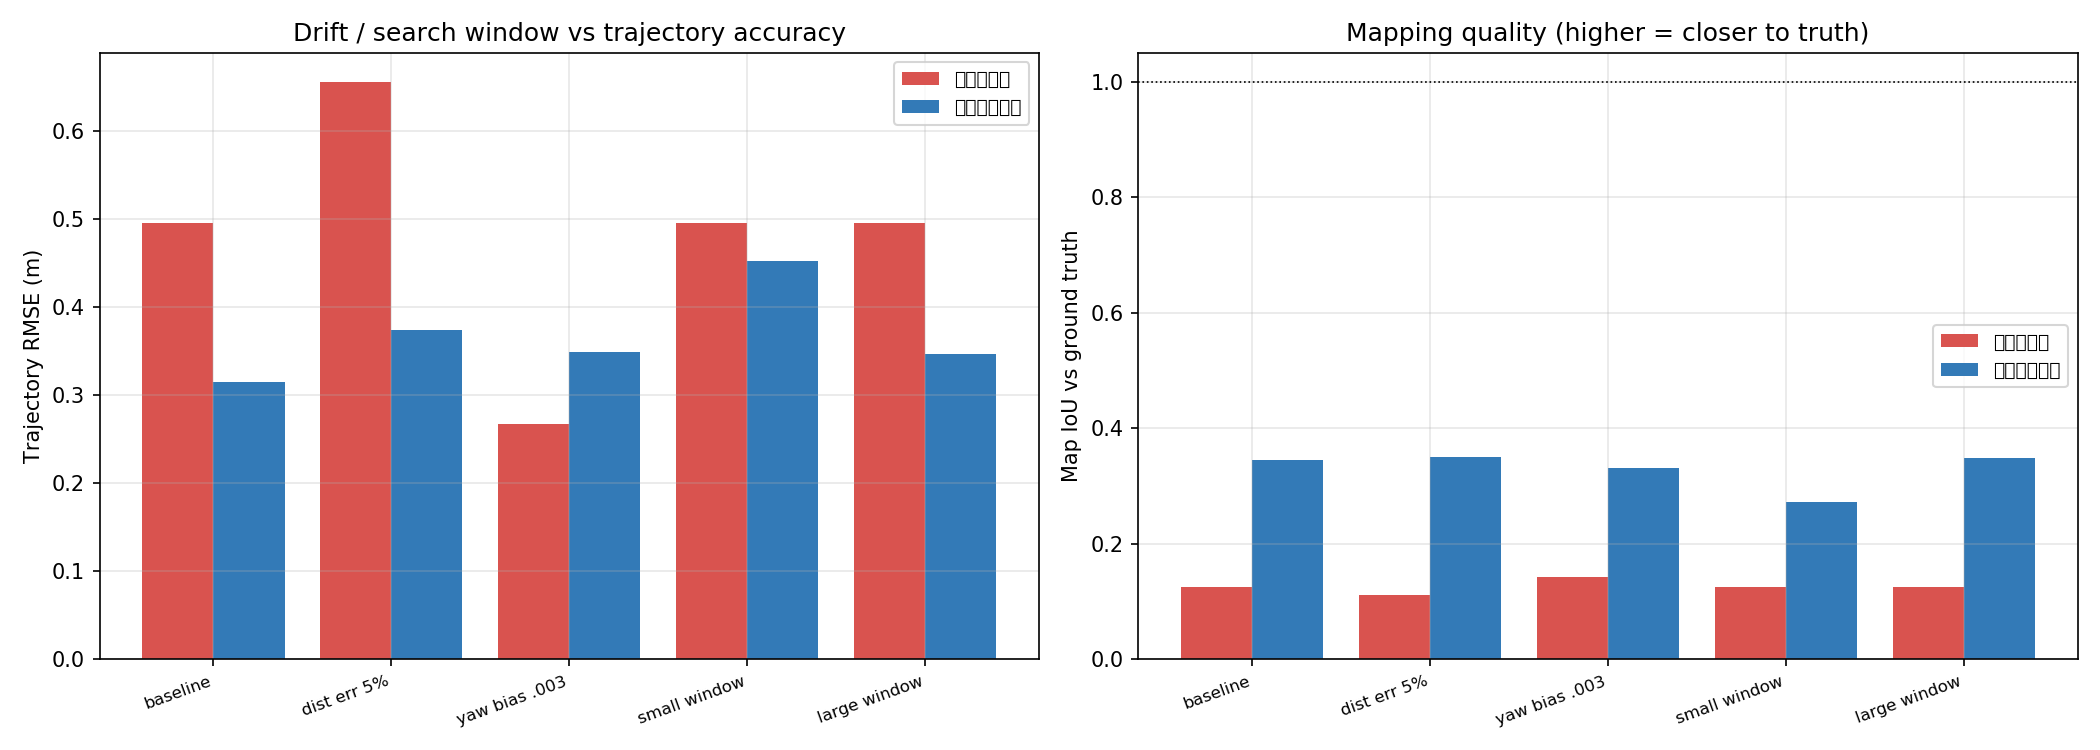

The file beside this chart, header and first rows:
config, rmse_odom, rmse_corr, iou_odom, iou_corr, runtime_s
基线 speed=1.02 bias=0.0012, 0.496, 0.315, 0.126, 0.346, 54.4
距离误差大 speed=1.05, 0.656, 0.374, 0.111, 0.35, 51.5
角偏置大 bias=0.003, 0.267, 0.349, 0.142, 0.331, 53.2
搜索窗口小 coarse=0.20, 0.496, 0.453, 0.126, 0.272, 48.0
搜索窗口大 coarse=0.80, 0.496, 0.347, 0.126, 0.349, 74.2
